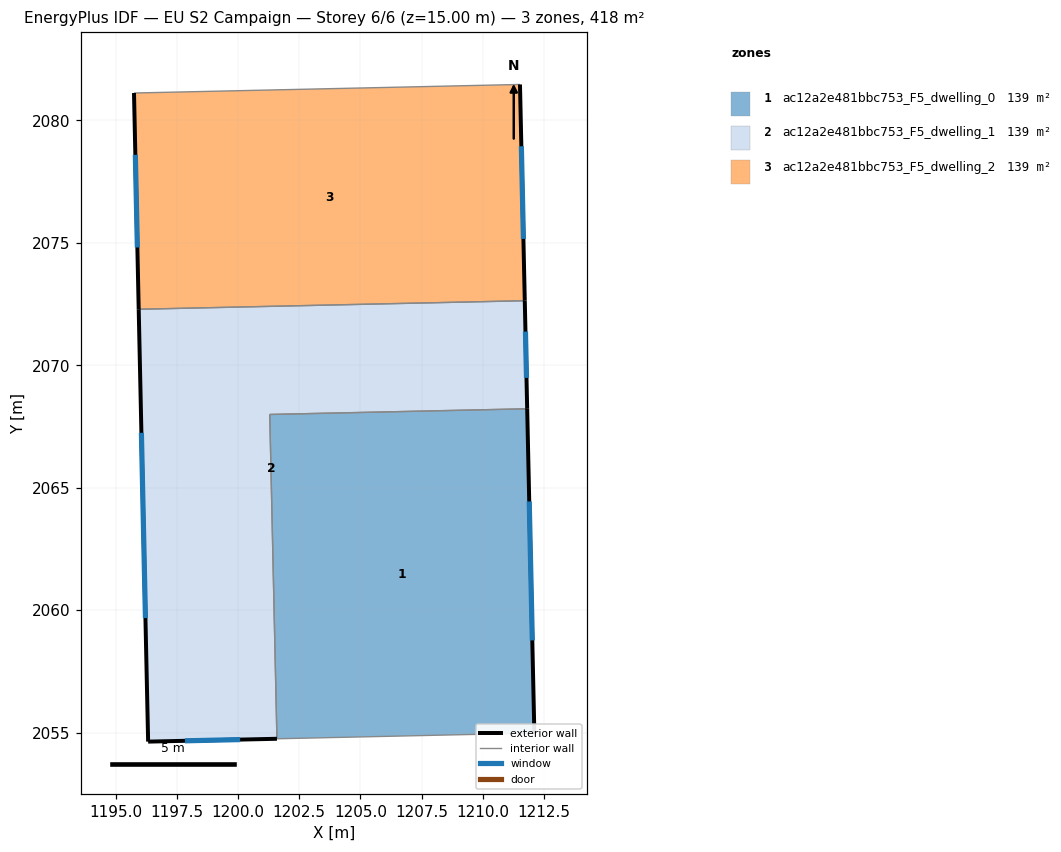
=== STOREY PLAN SPEC (per zone: floor XY polygon, exterior-wall plan segments, windows/doors) ===
zone 1: ac12a2e481bbc753_F5_dwelling_0  (139.3 m²)
  floor: (1211.81, 2068.22) (1212.10, 2054.98) (1201.59, 2054.75) (1201.29, 2067.99)
  exterior wall: (1212.10, 2054.98) – (1211.81, 2068.22)  [13.2 m]
    window: (1212.02, 2058.76) – (1211.89, 2064.44)  [7.3 m²]
  interior walls: 3
zone 2: ac12a2e481bbc753_F5_dwelling_1  (139.3 m²)
  floor: (1211.71, 2072.63) (1211.81, 2068.22) (1201.29, 2067.99) (1201.59, 2054.75) (1196.33, 2054.63) (1195.94, 2072.29)
  exterior wall: (1196.33, 2054.63) – (1201.59, 2054.75)  [5.3 m]
    window: (1197.83, 2054.66) – (1200.09, 2054.71)  [2.9 m²]
  exterior wall: (1195.94, 2072.29) – (1196.33, 2054.63)  [17.7 m]
    window: (1196.05, 2067.24) – (1196.22, 2059.67)  [9.7 m²]
  exterior wall: (1211.81, 2068.22) – (1211.71, 2072.63)  [4.4 m]
    window: (1211.78, 2069.48) – (1211.74, 2071.37)  [2.4 m²]
  interior walls: 3
zone 3: ac12a2e481bbc753_F5_dwelling_2  (139.3 m²)
  floor: (1211.51, 2081.47) (1211.71, 2072.63) (1195.94, 2072.29) (1195.75, 2081.12)
  exterior wall: (1195.75, 2081.12) – (1195.94, 2072.29)  [8.8 m]
    window: (1195.81, 2078.59) – (1195.89, 2074.81)  [4.9 m²]
  exterior wall: (1211.71, 2072.63) – (1211.51, 2081.47)  [8.8 m]
    window: (1211.65, 2075.16) – (1211.57, 2078.94)  [4.9 m²]
  interior walls: 2

=== DERIVED (storey summary) ===
Building: EU S2 Campaign
Storey: 6 of 6  (floor level z = 15.00 m)
Storey gross floor area: 417.8 m²
Zones on this storey: 3
  - ac12a2e481bbc753_F5_dwelling_0: floor 139.3 m²; exterior wall 13.2 m (39.7 m²); 1 window(s) 7.3 m²; WWR 18.4%
  - ac12a2e481bbc753_F5_dwelling_1: floor 139.3 m²; exterior wall 27.3 m (82.0 m²); 3 window(s) 15.1 m²; WWR 18.4%
  - ac12a2e481bbc753_F5_dwelling_2: floor 139.3 m²; exterior wall 17.7 m (53.0 m²); 2 window(s) 9.7 m²; WWR 18.4%
Zone adjacency (shared interzone walls):
  - ac12a2e481bbc753_F5_dwelling_0 ↔ ac12a2e481bbc753_F5_dwelling_1
  - ac12a2e481bbc753_F5_dwelling_1 ↔ ac12a2e481bbc753_F5_dwelling_2